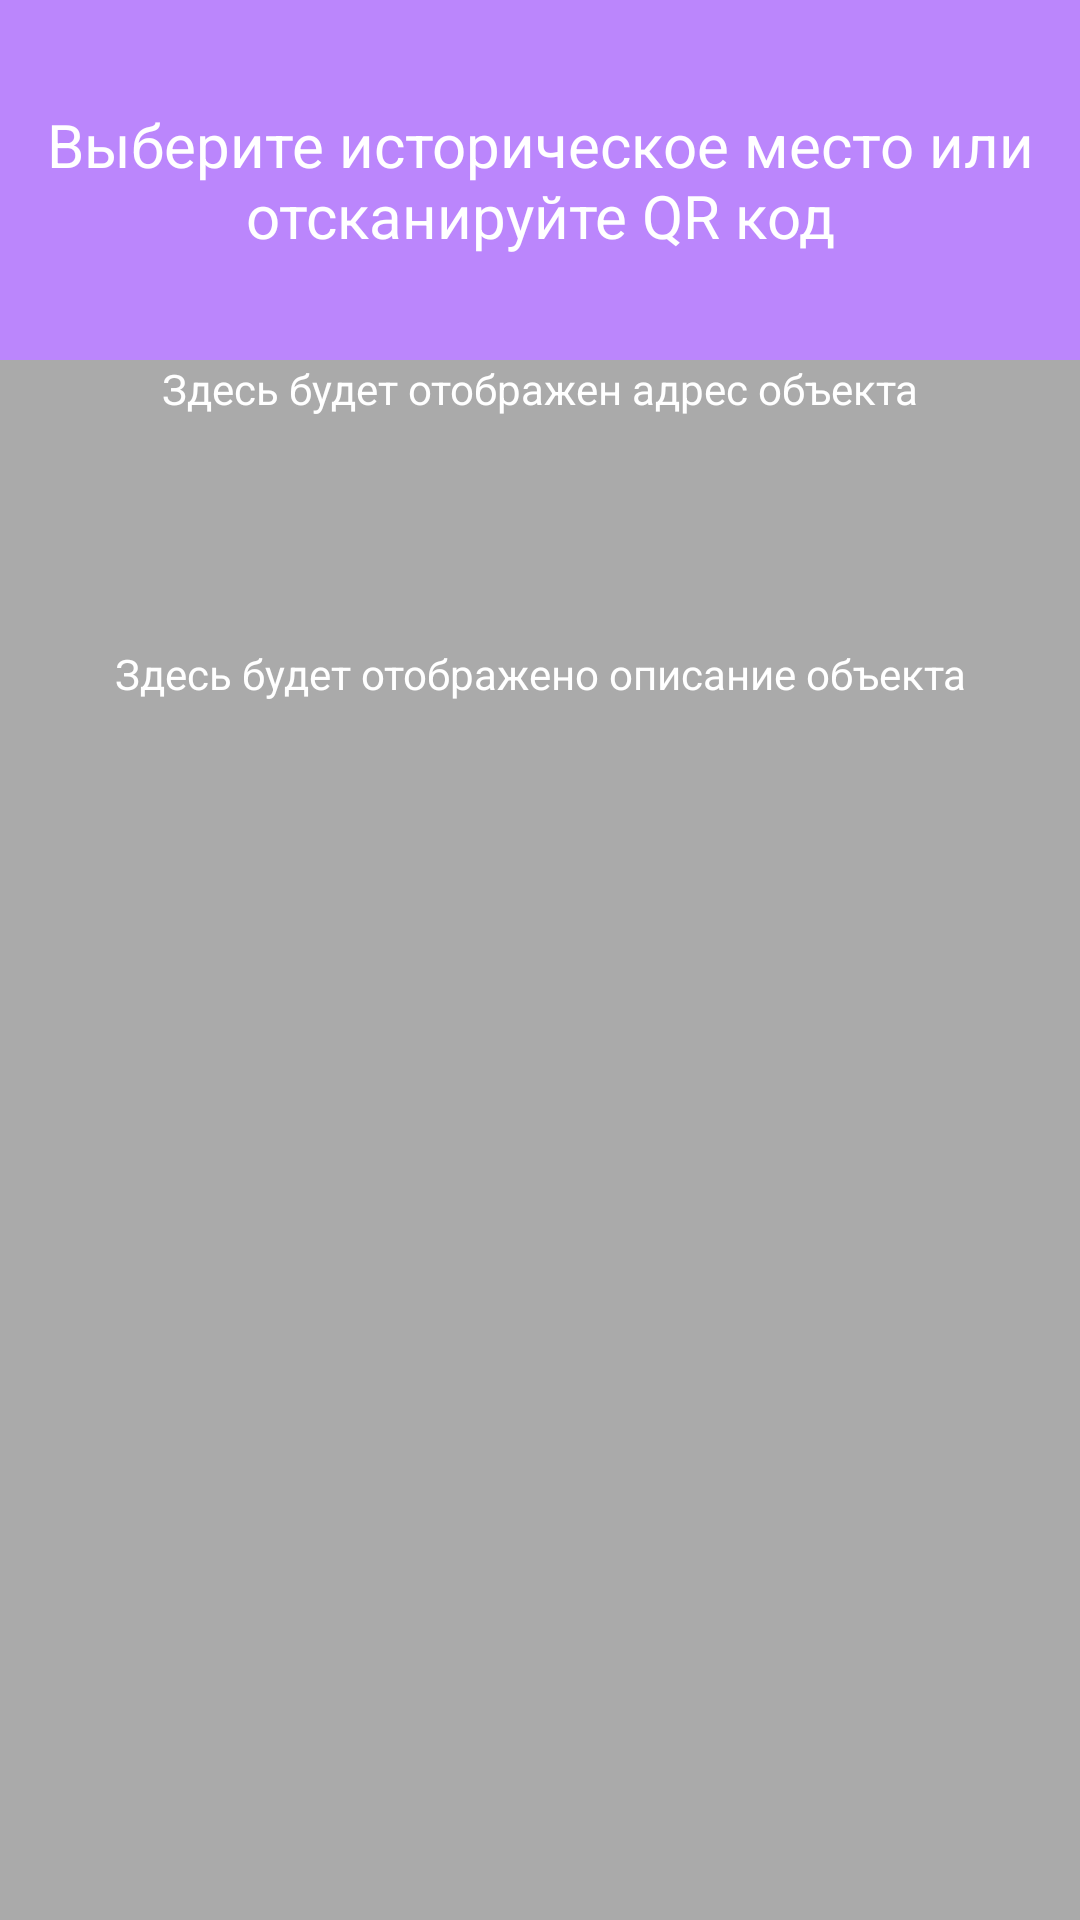

Reconstruct the res/layout file that produces this screen, plus the resources it refers to.
<!-- AndroidManifest.xml: application theme Theme.HistoryPlaces -->
<!-- res/layout/bottom_sheet.xml -->
<?xml version="1.0" encoding="utf-8"?>
<LinearLayout xmlns:android="http://schemas.android.com/apk/res/android"
    xmlns:app="http://schemas.android.com/apk/res-auto"
    xmlns:tools="http://schemas.android.com/tools"
    android:id="@+id/bottom_sheet"
    android:layout_width="match_parent"
    android:layout_height="600dp"
    android:background="@android:color/darker_gray"
    android:orientation="vertical"
    app:behavior_hideable="true"
    app:behavior_peekHeight="120dp"
    app:layout_behavior="com.google.android.material.bottomsheet.BottomSheetBehavior">

    <TextView
        android:id="@+id/peek_text"
        android:layout_width="match_parent"
        android:layout_height="120dp"
        android:background="@color/purple_200"
        android:gravity="center"
        android:text="Выберите историческое место или отсканируйте QR код"
        android:textColor="@color/white"
        android:textSize="20dp"/>

    <TextView
        android:id="@+id/content_text"
        android:layout_width="match_parent"
        android:layout_height="36dp"
        android:text="Здесь будет отображен адрес объекта"
        android:textAlignment="center"
        android:textColor="@android:color/white" />

    <TextView
        android:id="@+id/description_text"
        android:layout_width="match_parent"
        android:layout_height="137dp"
        android:gravity="center"
        android:text="Здесь будет отображено описание объекта"
        android:textColor="@android:color/white" />
    <include layout="@layout/image_layout" />

</LinearLayout>
<!-- res/layout/image_layout.xml (included above) -->
<?xml version="1.0" encoding="utf-8"?>
<androidx.constraintlayout.widget.ConstraintLayout xmlns:android="http://schemas.android.com/apk/res/android"
    xmlns:app="http://schemas.android.com/apk/res-auto"
    xmlns:tools="http://schemas.android.com/tools"
    android:layout_width="match_parent"
    android:layout_height="match_parent">

    <ImageView
        android:id="@+id/imageView1"
        android:layout_width="wrap_content"
        android:layout_height="match_parent"
        app:layout_constraintStart_toStartOf="parent"
        app:layout_constraintTop_toTopOf="parent"
        tools:srcCompat="@tools:sample/avatars" />

    <ImageView
        android:id="@+id/imageView2"
        android:layout_width="wrap_content"
        android:layout_height="match_parent"
        app:layout_constraintEnd_toStartOf="@+id/imageView3"
        app:layout_constraintStart_toEndOf="@+id/imageView1"
        app:layout_constraintTop_toTopOf="parent"
        tools:srcCompat="@tools:sample/avatars" />

    <ImageView
        android:id="@+id/imageView3"
        android:layout_width="wrap_content"
        android:layout_height="match_parent"
        app:layout_constraintEnd_toEndOf="parent"
        app:layout_constraintTop_toTopOf="parent"
        tools:srcCompat="@tools:sample/avatars" />
</androidx.constraintlayout.widget.ConstraintLayout>
<!-- resources referenced by this layout -->
<resources>
  <style name="Theme.HistoryPlaces" parent="Theme.MaterialComponents.DayNight.DarkActionBar">
          
          <item name="colorPrimary">@color/purple_500</item>
          <item name="colorPrimaryVariant">@color/purple_700</item>
          <item name="colorOnPrimary">@color/white</item>
          
          <item name="colorSecondary">@color/teal_200</item>
          <item name="colorSecondaryVariant">@color/teal_700</item>
          <item name="colorOnSecondary">@color/black</item>
          
          <item name="android:statusBarColor">?attr/colorPrimaryVariant</item>
          
      </style>
  <!-- not gathered from this repository: default colours our renderer supplied (Android Studio template values) -->
  <color name="purple_200">#FFBB86FC</color>
  <color name="purple_500">#FF6200EE</color>
  <color name="purple_700">#FF3700B3</color>
  <color name="teal_200">#FF03DAC5</color>
  <color name="teal_700">#FF018786</color>
  <color name="black">#FF000000</color>
  <color name="white">#FFFFFFFF</color>
</resources>
